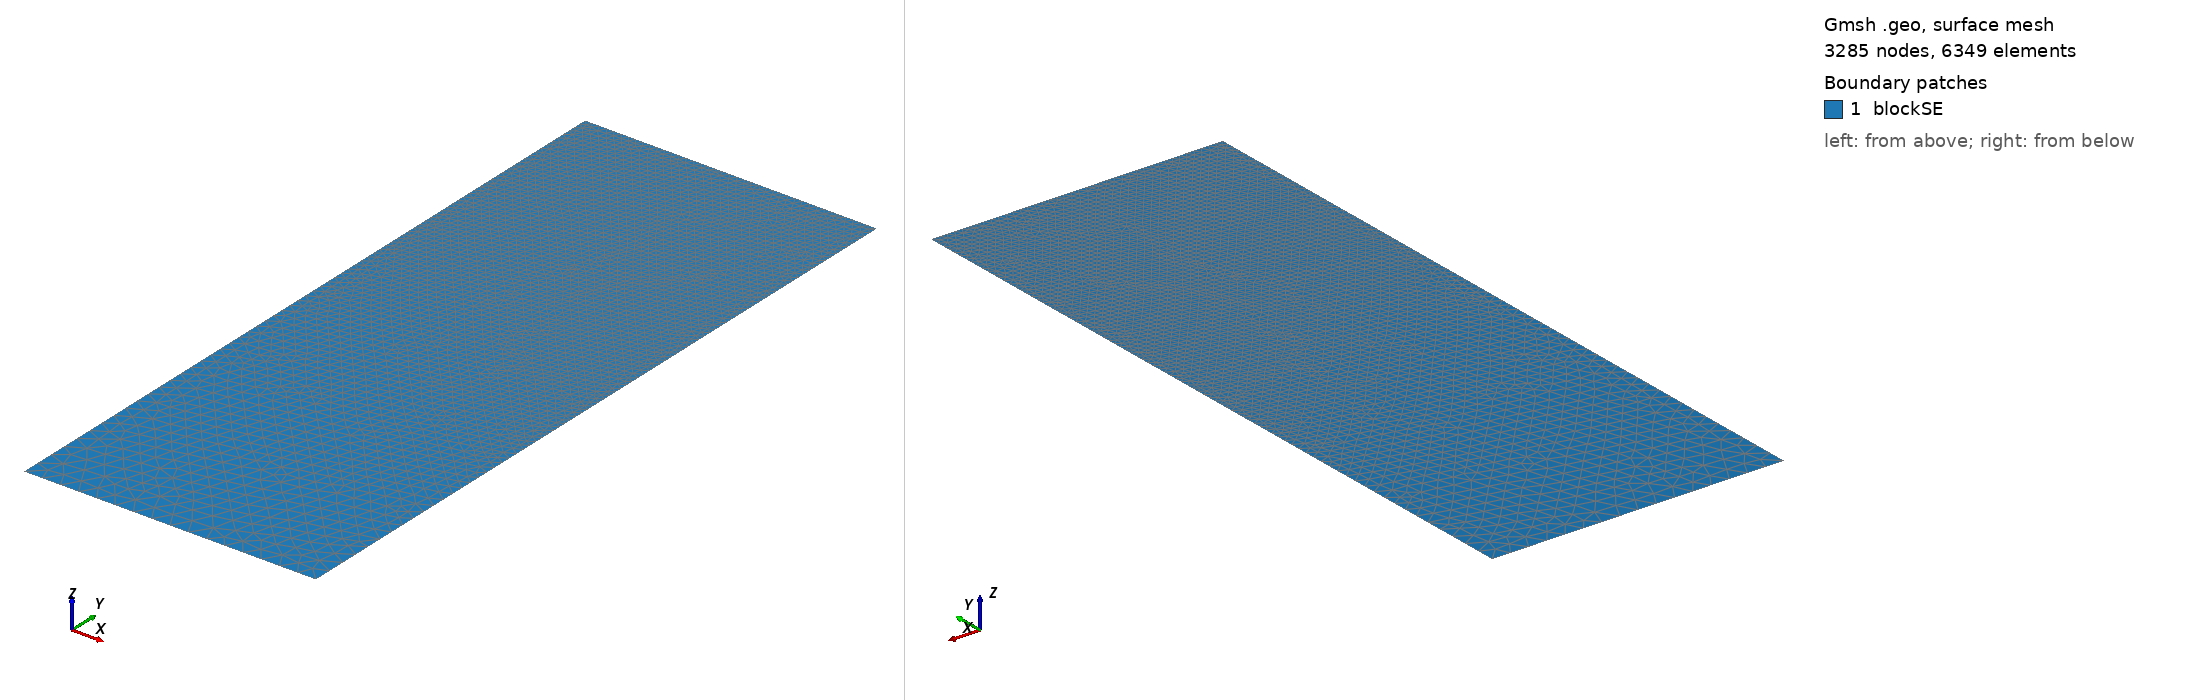

Gmsh geometry script, surface-meshed: 3285 nodes, 6349 surface elements. Boundary patches (legend numbers): 1 blockSE. Left view from above one corner, right view from below the opposite corner. Legend entries are the model's physical surfaces. The drawing asked Gmsh for element sizes between 1% and 20% of the model's largest extent; the script's own settings can give other sizes.

=== t181.geo (drawn) ===
/// Build a 2D model with micro-electrode

//SetFactory("OpenCASCADE");

// Parameters
hSE  = 20.0;  // thickness of the SE, in unit um
wSE  = 8.0;  // width of the SE, in unit um
hLi  = 7.3133;    // initial height of the Li in the pore, in unit um
rp   = 0.05;  // the round radius at corner point, in unit um
mSE  = 0.5;  // mesh characteristic length for SE out boundaries
mAnd = 0.05;  // mesh characteristic length for micro-probe

//**** Create points **/
// Create points for the boundary
Point(1) = {0, 0, 0, mSE};            Point(2) = {wSE, 0, 0, mSE};
Point(3) = {wSE, hSE-hLi, 0, mAnd};   Point(4) = {wSE, hSE-rp, 0, mAnd}; 
Point(5) = {wSE-rp, hSE-rp, 0, mAnd}; Point(6) = {wSE-rp, hSE, 0, mAnd}; 
Point(7) = {0, hSE, 0, mAnd};

//***** Create lines **/
// Creat lines for the boundary
Line(1)   = {1, 2};     Line(2)   = {2, 3};
Line(3)   = {3, 4};     Circle(4) = {4, 5, 6};  
Line(5)   = {6, 7};     Line(6)   = {7, 1};

//*** Create loops from lines **/
Curve Loop(6) = {1, 2, 3, 4, 5, 6};   // Outer boundary

//*** Create blocks from lines **/
Plane Surface(1) = {6}; // creat block SE

//*** Physical names **/
Physical Curve("SE_btm")     = {1};
Physical Curve("SE_right")   = {2};
//Physical Curve("SE_top")     = {3};
Physical Curve("SE_left")    = {6};
Physical Curve("And_btm")    = {3, 4, 5};
Physical Surface("blockSE")  = {1};
